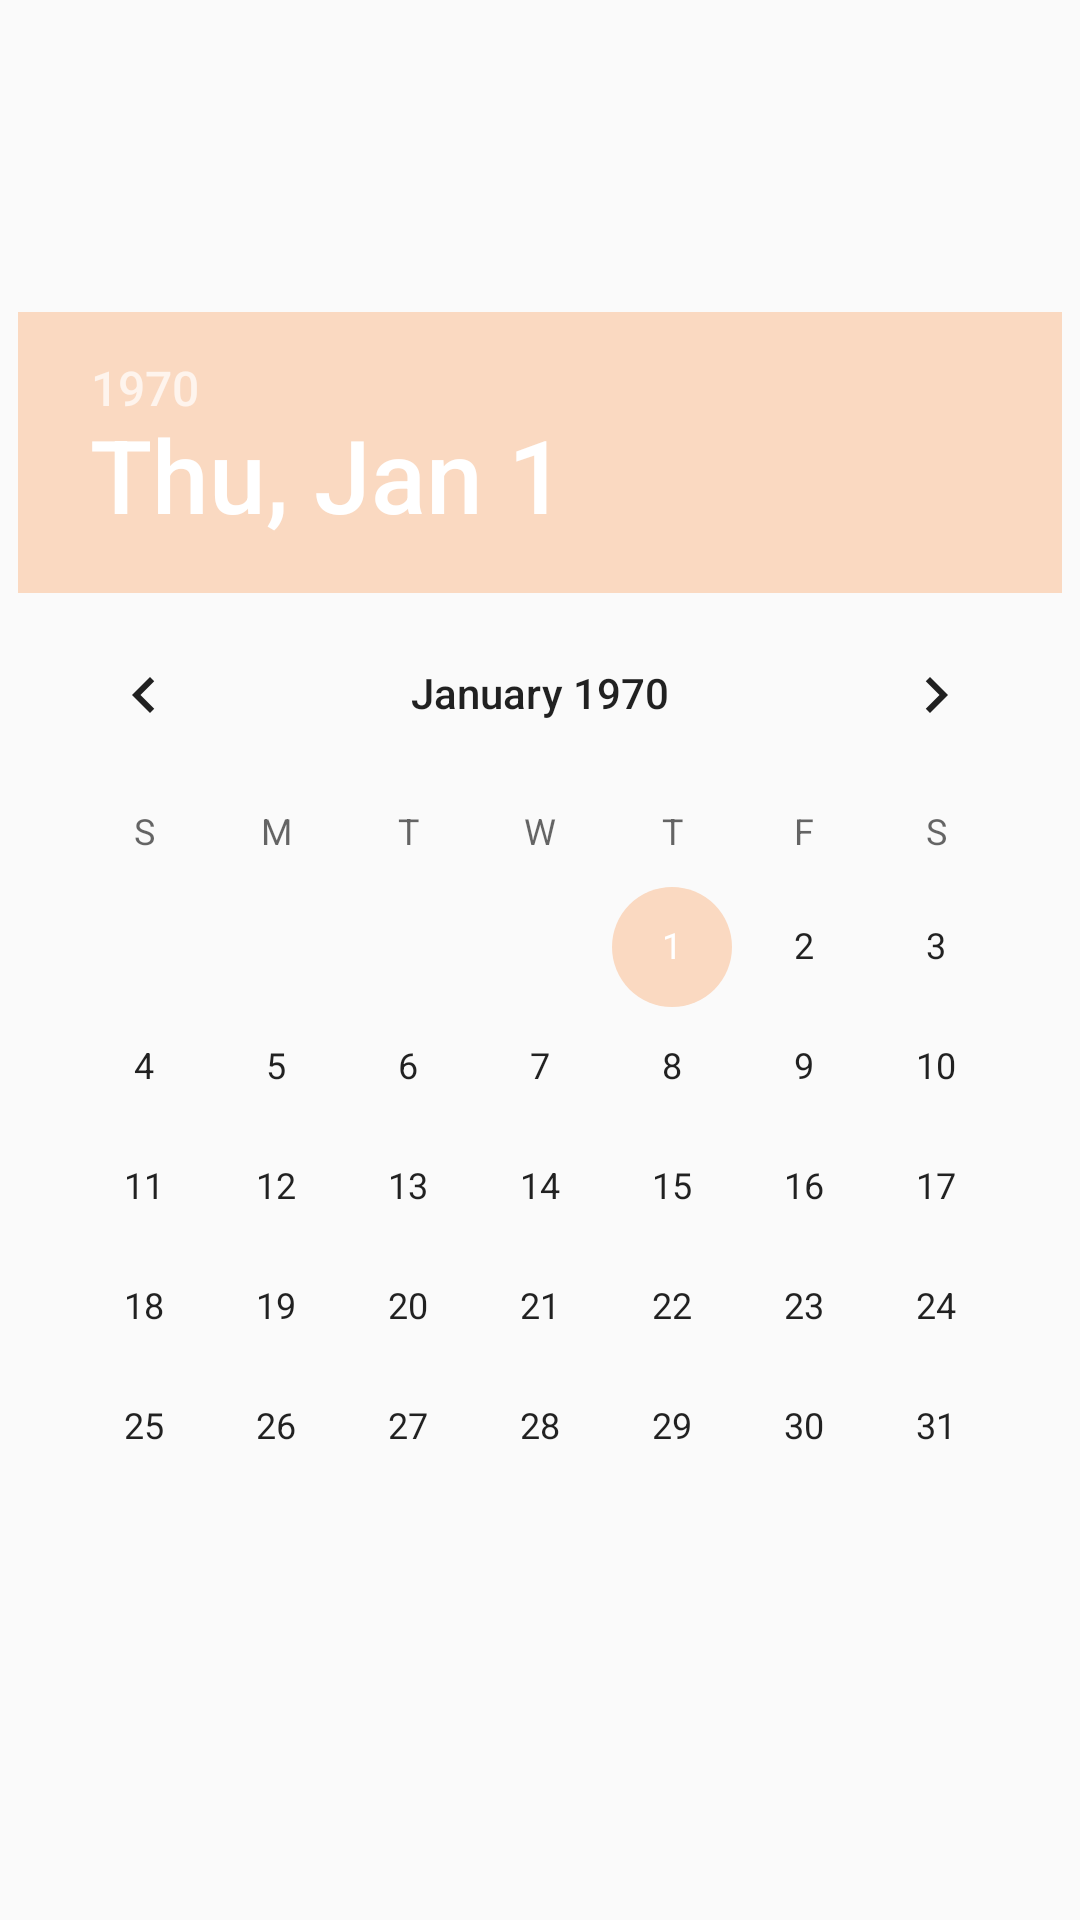

Here is an Android app screen rendered from its layout file. Give the layout XML and the strings, colors and styles it references.
<!-- AndroidManifest.xml: application theme AppTheme -->
<!-- res/layout/activity_calender.xml -->
<?xml version="1.0" encoding="utf-8"?>
<LinearLayout xmlns:android="http://schemas.android.com/apk/res/android"
    xmlns:app="http://schemas.android.com/apk/res-auto"
    xmlns:tools="http://schemas.android.com/tools"
    android:layout_width="match_parent"
    android:layout_height="match_parent"
    android:gravity="center"
    tools:context=".CalenderActivity">

    <DatePicker
        android:layout_width="wrap_content"
        android:layout_height="wrap_content">

    </DatePicker>
</LinearLayout>
<!-- resources referenced by this layout -->
<resources>
  <style name="AppTheme" parent="Theme.AppCompat.Light.NoActionBar">
          
          <item name="colorPrimary">@color/colorPrimary</item>
          <item name="colorPrimaryDark">@color/colorPrimaryDark</item>
          <item name="colorAccent">@color/colorAccent</item>
          <item name="android:actionModeBackground">@color/colorPrimary</item>
          <item name="dialogTheme">@style/DialogTheme</item> 
          <item name="alertDialogTheme">@style/DialogTheme</item> 
          <item name="windowActionBar">false</item>
          <item name="windowNoTitle">true</item>
          <item name="windowActionModeOverlay">true</item> 
      </style>
  <color name="colorPrimary">#Feb2a8</color>
  <color name="colorPrimaryDark">#fe9c8f</color>
  <color name="colorAccent">#fad9c1</color>
  <style name="DialogTheme" parent="Theme.AppCompat.Light.Dialog">
          <item name="colorAccent">@color/colorPrimary</item>
          <item name="colorPrimary">@color/colorPrimary</item>
          <item name="colorPrimaryDark">@color/colorPrimaryDark</item>
      </style>
</resources>
